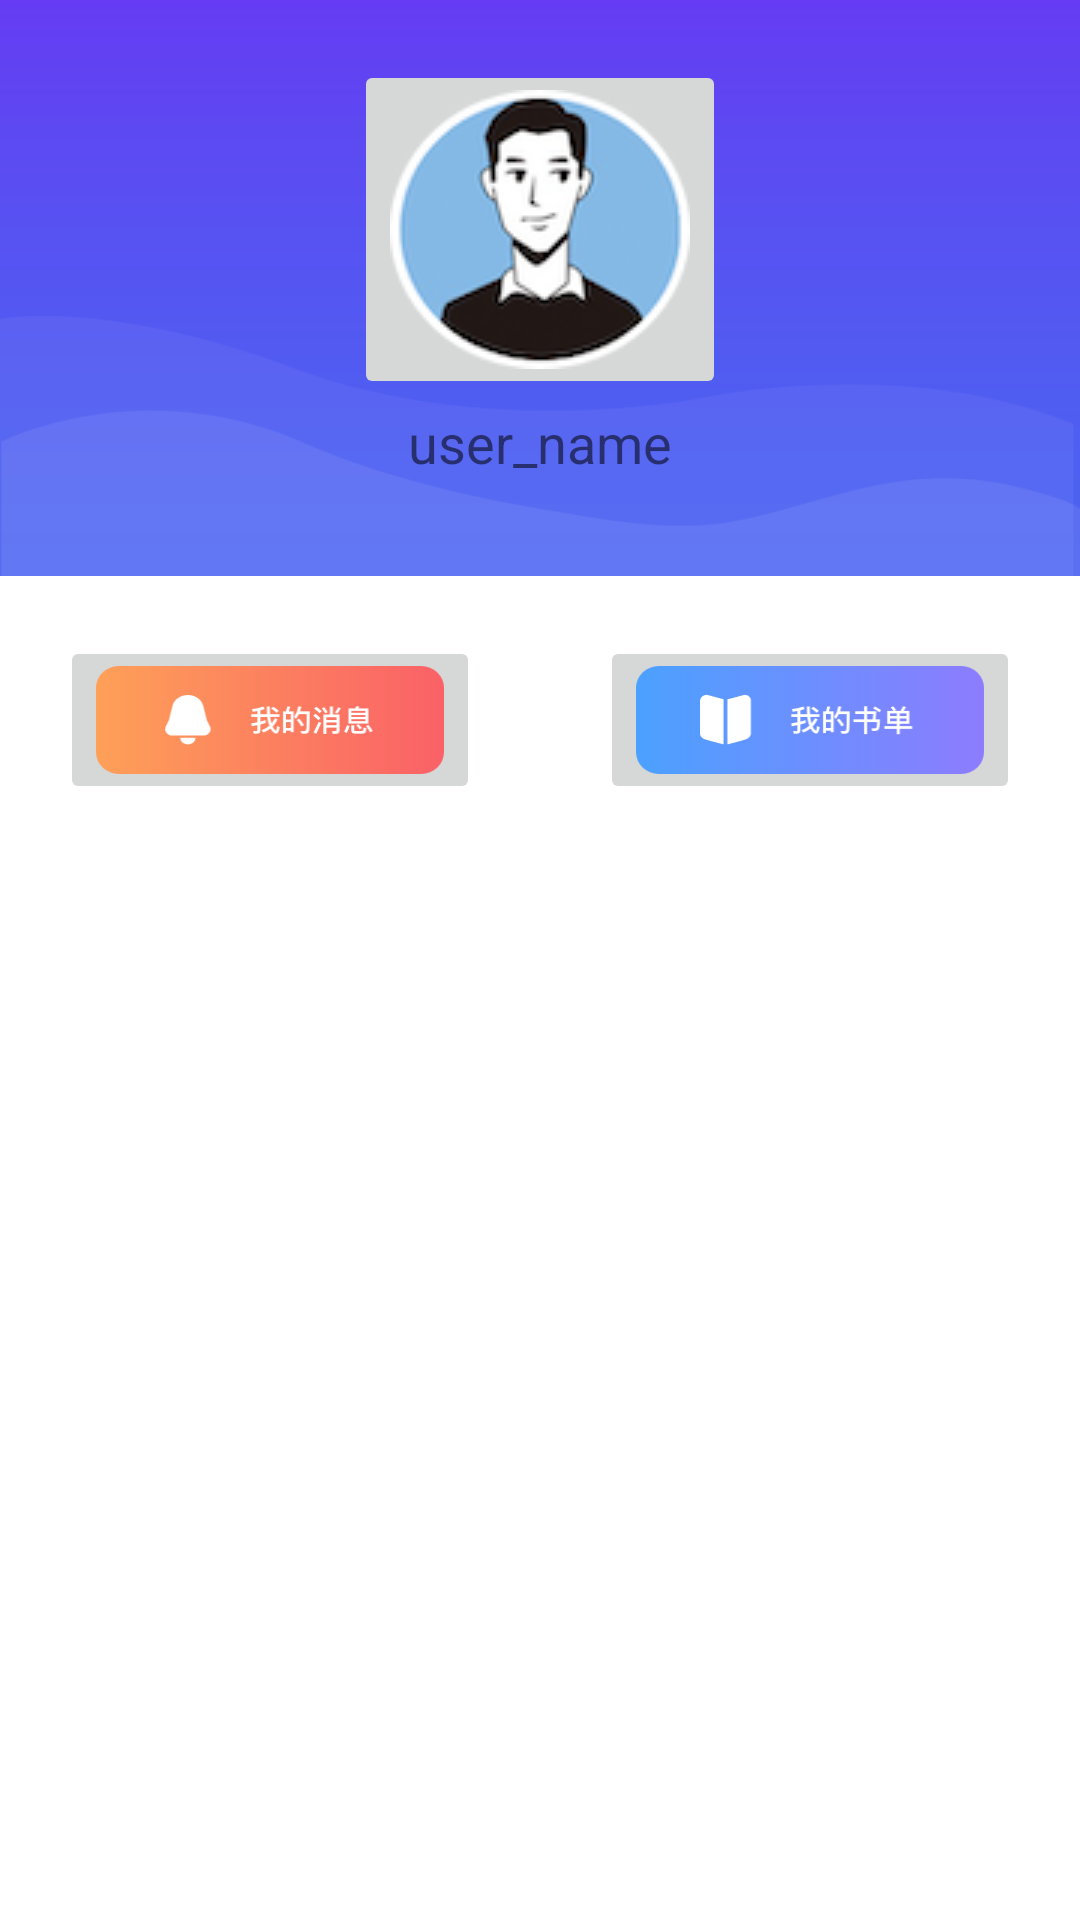

Android layout source for this screen:
<!-- AndroidManifest.xml: application theme Theme.FastReading -->
<!-- res/layout/activity_profile.xml -->
<?xml version="1.0" encoding="utf-8"?>
<androidx.constraintlayout.widget.ConstraintLayout xmlns:android="http://schemas.android.com/apk/res/android"
    xmlns:app="http://schemas.android.com/apk/res-auto"
    xmlns:tools="http://schemas.android.com/tools"
    android:layout_width="match_parent"
    android:layout_height="match_parent"
    tools:context=".Profile">


    <androidx.constraintlayout.widget.ConstraintLayout
        android:layout_width="match_parent"
        android:layout_height="0dp"
        app:layout_constraintLeft_toLeftOf="parent"
        app:layout_constraintTop_toTopOf="parent"
        app:layout_constraintBottom_toTopOf="@+id/guideline"
        android:background="@drawable/victory_0">

        <ImageButton
            android:id="@+id/portrait"
            android:layout_width="wrap_content"
            android:layout_height="wrap_content"
            android:layout_marginTop="20dp"
            app:layout_constraintTop_toTopOf="parent"
            app:layout_constraintStart_toStartOf="parent"
            app:layout_constraintEnd_toEndOf="parent"
            app:srcCompat="@drawable/profile_image"
            tools:layout_editor_absoluteX="134dp" />

        <TextView
            android:id="@+id/textView"
            android:layout_width="106dp"
            android:layout_height="29dp"
            android:text="user_name"
            android:textSize="18sp"
            app:layout_constraintEnd_toEndOf="parent"
            app:layout_constraintStart_toStartOf="parent"
            android:gravity="center"
            app:layout_constraintTop_toBottomOf="@+id/portrait" />

    </androidx.constraintlayout.widget.ConstraintLayout>

    <androidx.constraintlayout.widget.Guideline
        android:id="@+id/guideline"
        android:layout_width="wrap_content"
        android:layout_height="0dp"
        android:orientation="horizontal"
        app:layout_constraintGuide_percent="0.3" />

    <androidx.constraintlayout.widget.Guideline
        android:id="@+id/guideline1"
        android:layout_width="wrap_content"
        android:layout_height="wrap_content"
        android:orientation="horizontal"
        app:layout_constraintGuide_percent="0.45"/>

    <androidx.constraintlayout.widget.ConstraintLayout
        android:layout_width="match_parent"
        android:layout_height="0dp"
        app:layout_constraintBottom_toTopOf="@+id/guideline1"
        app:layout_constraintLeft_toLeftOf="parent"
        app:layout_constraintTop_toBottomOf="@+id/guideline"
        android:background="@color/white">

        <ImageButton
            android:id="@+id/book"
            android:layout_width="0dp"
            android:layout_height="0dp"
            android:layout_marginLeft="20dp"
            android:layout_marginTop="20dp"
            android:layout_marginRight="20dp"
            android:layout_marginBottom="20dp"
            android:scaleType="fitXY"
            app:layout_constraintBottom_toBottomOf="parent"
            app:layout_constraintLeft_toRightOf="@+id/guideline3"
            app:layout_constraintRight_toRightOf="parent"
            app:layout_constraintTop_toTopOf="parent"
            app:srcCompat="@drawable/my_book" />

        <androidx.constraintlayout.widget.Guideline
            android:id="@+id/guideline3"
            android:layout_width="wrap_content"
            android:layout_height="wrap_content"
            android:orientation="vertical"
            app:layout_constraintGuide_percent="0.5"/>

        <ImageButton
            android:id="@+id/message"
            android:layout_width="0dp"
            android:layout_height="match_parent"
            android:layout_marginLeft="20dp"
            android:layout_marginTop="20dp"
            android:layout_marginRight="20dp"
            android:layout_marginBottom="20dp"
            android:scaleType="fitXY"
            app:layout_constraintBottom_toBottomOf="parent"
            app:layout_constraintLeft_toLeftOf="parent"
            app:layout_constraintRight_toLeftOf="@+id/guideline3"
            app:layout_constraintTop_toTopOf="parent"
            app:srcCompat="@drawable/my_message" />
    </androidx.constraintlayout.widget.ConstraintLayout>

    <androidx.constraintlayout.widget.Guideline
        android:id="@+id/guideline2"
        android:layout_width="wrap_content"
        android:layout_height="wrap_content"
        android:orientation="horizontal"
        app:layout_constraintGuide_percent="1.0"/>

    <androidx.constraintlayout.widget.ConstraintLayout
        android:layout_width="match_parent"
        android:layout_height="0dp"
        app:layout_constraintBottom_toTopOf="@+id/guideline2"
        app:layout_constraintEnd_toEndOf="parent"
        app:layout_constraintLeft_toLeftOf="parent"
        app:layout_constraintTop_toBottomOf="@+id/guideline1"
        app:layout_constraintVertical_bias="0.39"
        android:background="@color/white">

        <GridView
            android:id="@+id/grid_view"
            android:layout_width="match_parent"
            android:layout_height="match_parent"
            android:layout_marginTop="10dp"
            android:background="@color/white"
            android:columnWidth="90dp"
            android:horizontalSpacing="4dp"
            android:numColumns="3"
            android:verticalSpacing="4dp">

        </GridView>

    </androidx.constraintlayout.widget.ConstraintLayout>


</androidx.constraintlayout.widget.ConstraintLayout>
<!-- resources referenced by this layout -->
<resources>
  <color name="white">#FFFFFFFF</color>
  <!-- drawable my_book: png bitmap (drawable, 27323 bytes) -->
  <!-- drawable my_message: png bitmap (drawable, 32766 bytes) -->
  <!-- drawable profile_image: png bitmap (drawable, 16229 bytes) -->
  <!-- drawable victory_0: png bitmap (drawable-v24, 11852 bytes) -->
  <style name="Theme.FastReading" parent="Theme.MaterialComponents.DayNight.NoActionBar">
          
          <item name="colorPrimary">@color/purple_500</item>
          <item name="colorPrimaryVariant">@color/purple_700</item>
          <item name="colorOnPrimary">@color/white</item>
          
          <item name="colorSecondary">@color/teal_200</item>
          <item name="colorSecondaryVariant">@color/teal_700</item>
          <item name="colorOnSecondary">@color/black</item>
          
          <item name="android:statusBarColor" tools:targetApi="l">?attr/colorPrimaryVariant</item>
          
      </style>
  <color name="purple_500">#FF6200EE</color>
  <color name="purple_700">#FF3700B3</color>
  <color name="teal_200">#FF03DAC5</color>
  <color name="teal_700">#FF018786</color>
  <color name="black">#FF000000</color>
</resources>
